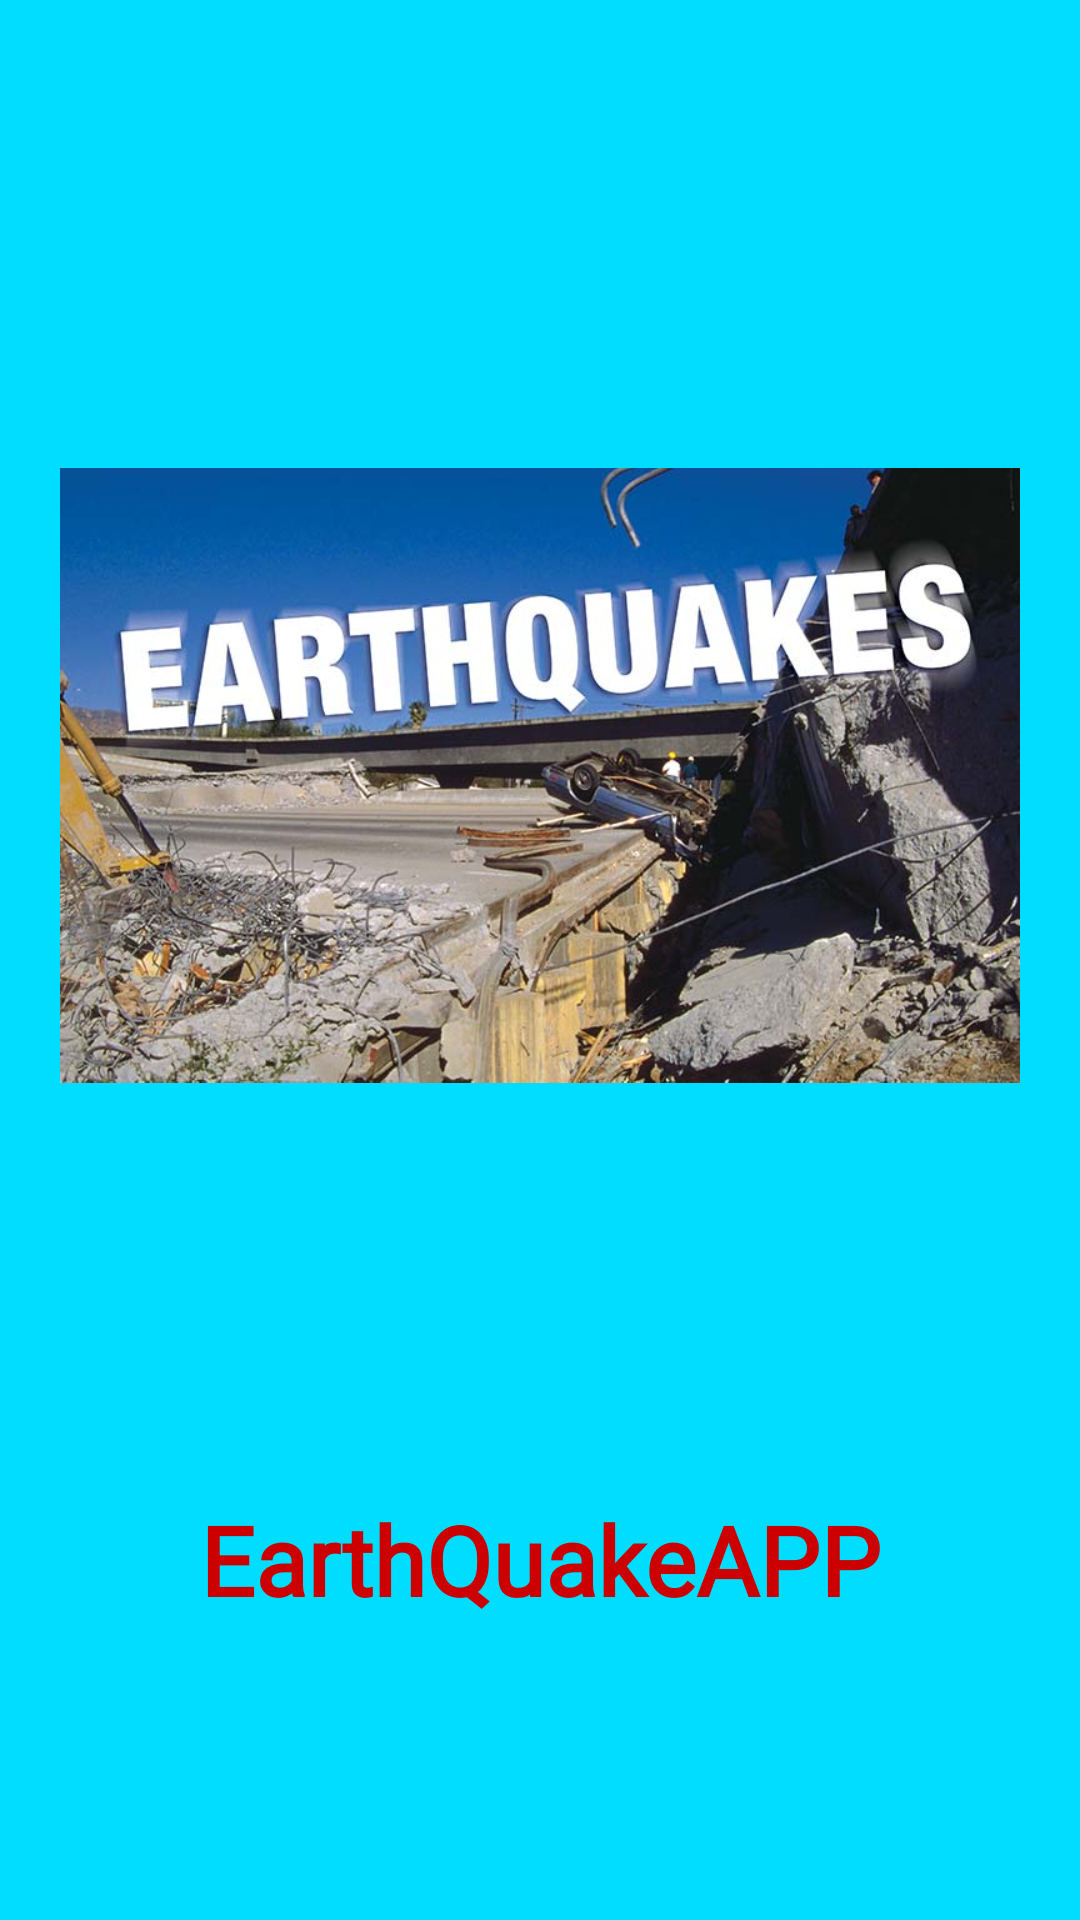

Reconstruct the res/layout file that produces this screen, plus the resources it refers to.
<!-- AndroidManifest.xml: activity theme Theme.MaterialComponents.DayNight.NoActionBar -->
<!-- res/layout/activity_splash.xml -->
<?xml version="1.0" encoding="utf-8"?>
<LinearLayout xmlns:android="http://schemas.android.com/apk/res/android"
    xmlns:app="http://schemas.android.com/apk/res-auto"
    xmlns:tools="http://schemas.android.com/tools"
    android:layout_width="match_parent"
    android:layout_height="match_parent"
    tools:context=".SplashActivity"
    android:orientation="vertical"
    android:gravity="center"
    android:background="@android:color/holo_blue_bright">

    <ImageView
        android:layout_width="400dp"
        android:layout_height="400dp"
        android:src="@drawable/earthquakes"
        android:padding="40dp"
        ></ImageView>

    <TextView
        android:layout_width="wrap_content"
        android:layout_height="wrap_content"
        android:backgroundTint="@color/magnitude1"
        android:fontFamily="@font/cabin"
        android:gravity="center"
        android:padding="40dp"
        android:textStyle="bold"
        android:text="EarthQuakeAPP"
        android:textAppearance="@style/TextAppearance.AppCompat.Body1"
        android:textColor="@android:color/holo_red_dark"
        android:textSize="32sp"></TextView>





</LinearLayout>
<!-- resources referenced by this layout -->
<resources>
  <color name="magnitude1">#4A7BA7</color>
  <!-- drawable earthquakes: jpg bitmap (drawable, 73634 bytes) -->
</resources>
